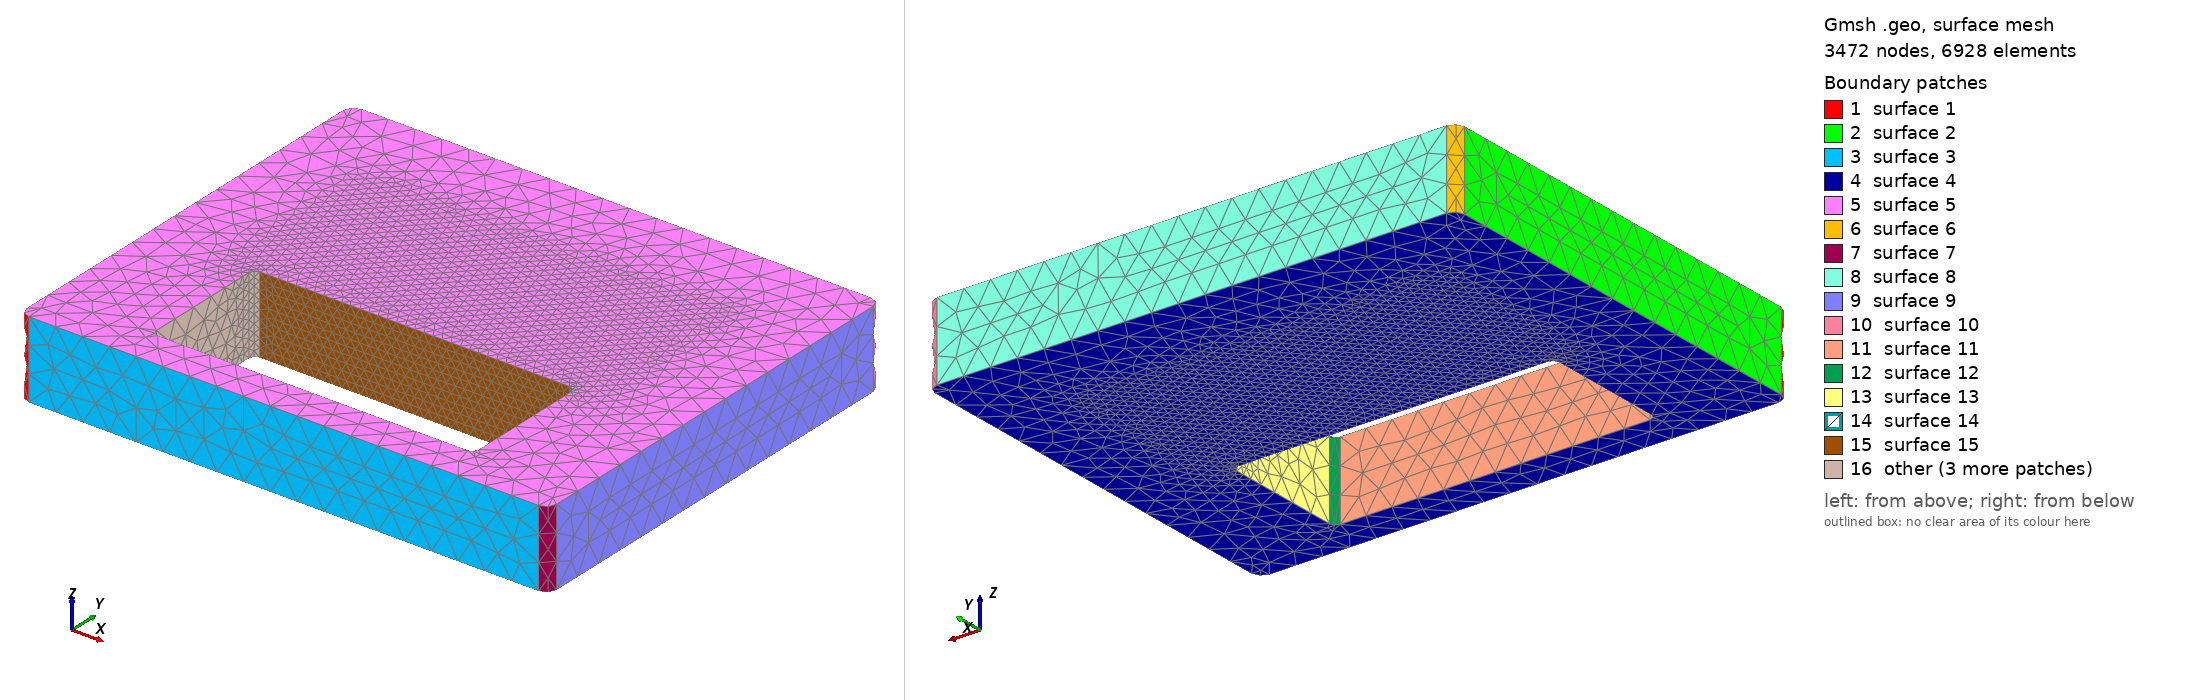

Gmsh geometry script, surface-meshed: 3472 nodes, 6928 surface elements. Boundary patches (legend numbers): 1 surface 1, 2 surface 2, 3 surface 3, 4 surface 4, 5 surface 5, 6 surface 6, 7 surface 7, 8 surface 8, 9 surface 9, 10 surface 10, 11 surface 11, 12 surface 12, 13 surface 13, 14 surface 14, 15 surface 15, 16 other. Left view from above one corner, right view from below the opposite corner. The script declares no physical surfaces, so the legend lists its geometric surfaces. The drawing asked Gmsh for element sizes between 1% and 20% of the model's largest extent; the script's own settings can give other sizes.

=== blade_1.geo (drawn) ===
SetFactory("OpenCASCADE");
Point(102) = {-130.0, -119.0, 0.0};
Point(103) = {-125.0, -119.0, 0.0};
Point(104) = {-125.0, -124.0, 0.0};
Circle(101) = {102, 103, 104};
Point(106) = {125.0, -124.0, 0.0};
Line(105) = {104, 106};
Point(108) = {125.0, -119.0, 0.0};
Point(109) = {130.0, -119.0, 0.0};
Circle(107) = {106, 108, 109};
Point(111) = {130.0, 83.0, 0.0};
Line(110) = {109, 111};
Point(113) = {125.0, 83.0, 0.0};
Point(114) = {125.0, 88.0, 0.0};
Circle(112) = {111, 113, 114};
Point(116) = {-125.0, 88.0, 0.0};
Line(115) = {114, 116};
Point(118) = {-125.0, 83.0, 0.0};
Point(119) = {-130.0, 83.0, 0.0};
Circle(117) = {116, 118, 119};
Line(120) = {119, 102};
Curve Loop(121) = {101,105,107,110,112,115,117,120};
Plane Surface(122) = {121};
bladeEx[] = Extrude {0,0,38.0} { Surface{122}; };
blade = bladeEx[1];
Point(1124) = {-79.0, -102.5, -1.0};
Point(1125) = {-76.0, -102.5, -1.0};
Point(1126) = {-76.0, -105.5, -1.0};
Circle(1123) = {1124, 1125, 1126};
Point(1128) = {76.0, -105.5, -1.0};
Line(1127) = {1126, 1128};
Point(1130) = {76.0, -102.5, -1.0};
Point(1131) = {79.0, -102.5, -1.0};
Circle(1129) = {1128, 1130, 1131};
Point(1133) = {79.0, -43.5, -1.0};
Line(1132) = {1131, 1133};
Point(1135) = {76.0, -43.5, -1.0};
Point(1136) = {76.0, -40.5, -1.0};
Circle(1134) = {1133, 1135, 1136};
Point(1138) = {-76.0, -40.5, -1.0};
Line(1137) = {1136, 1138};
Point(1140) = {-76.0, -43.5, -1.0};
Point(1141) = {-79.0, -43.5, -1.0};
Circle(1139) = {1138, 1140, 1141};
Line(1142) = {1141, 1124};
Curve Loop(1143) = {1123,1127,1129,1132,1134,1137,1139,1142};
Plane Surface(1144) = {1143};
windowEx[] = Extrude {0,0,40.0} { Surface{1144}; };
window = windowEx[1];
body[] = BooleanDifference{ Volume{blade}; Delete; }{ Volume{window}; Delete; };
Mesh.MeshSizeMax=13.65; Mesh.MeshSizeFromPoints=0; Mesh.MeshSizeFromCurvature=8;
Mesh.MeshSizeExtendFromBoundary=0; Mesh.SecondOrderLinear=1; Mesh.RandomSeed=42;
Field[1]=MathEval; Field[1].F="4.6+(13.65-4.6)*Min(1,Max(Max(0,Abs(x)-92.0),Max(Max(0,Abs(y)-47),0))/20)"; Background Field=1;
